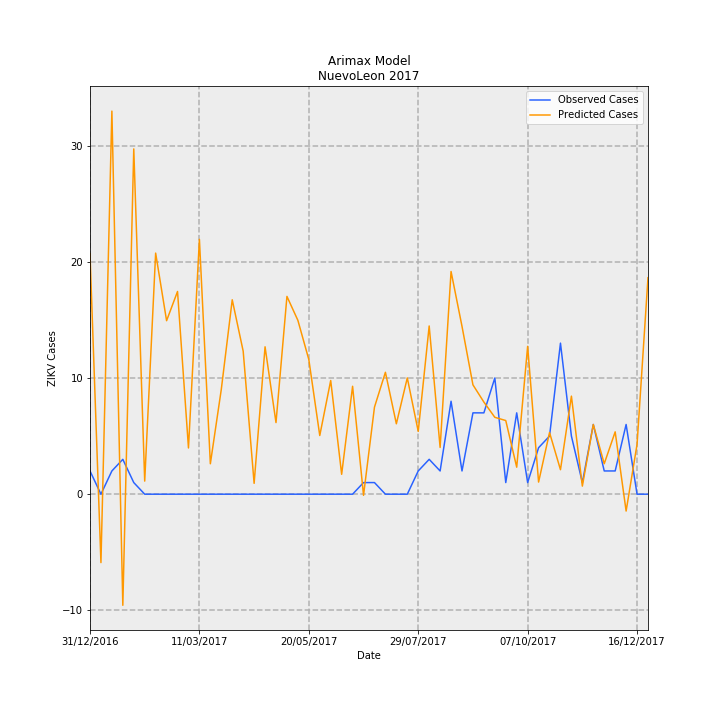

The table this chart was drawn from, first rows:
Date, predictions_incidence, observed_incidence, Predicted Cases, Observed Cases, error
31/12/2016, 0.4044, 0.03907, 20.7, 2.0, -18.7
07/01/2017, -0.115, 0.0, -5.887, 0.0, 5.887
14/01/2017, 0.644, 0.03907, 32.97, 2.0, -30.97
21/01/2017, -0.1868, 0.0586, -9.561, 3.0, 12.56
28/01/2017, 0.5805, 0.01953, 29.72, 1.0, -28.72
04/02/2017, 0.022, 0.0, 1.126, 0.0, -1.126
11/02/2017, 0.4053, 0.0, 20.75, 0.0, -20.75
18/02/2017, 0.2917, 0.0, 14.93, 0.0, -14.93
25/02/2017, 0.3408, 0.0, 17.45, 0.0, -17.45
04/03/2017, 0.07772, 0.0, 3.979, 0.0, -3.979
11/03/2017, 0.4284, 0.0, 21.93, 0.0, -21.93
18/03/2017, 0.05115, 0.0, 2.618, 0.0, -2.618
25/03/2017, 0.1762, 0.0, 9.021, 0.0, -9.021
01/04/2017, 0.3268, 0.0, 16.73, 0.0, -16.73
08/04/2017, 0.2405, 0.0, 12.31, 0.0, -12.31
15/04/2017, 0.01824, 0.0, 0.9339, 0.0, -0.9339
22/04/2017, 0.2478, 0.0, 12.68, 0.0, -12.68
29/04/2017, 0.1204, 0.0, 6.162, 0.0, -6.162
06/05/2017, 0.3325, 0.0, 17.02, 0.0, -17.02
13/05/2017, 0.2922, 0.0, 14.96, 0.0, -14.96
20/05/2017, 0.2264, 0.0, 11.59, 0.0, -11.59
27/05/2017, 0.09864, 0.0, 5.05, 0.0, -5.05
03/06/2017, 0.1911, 0.0, 9.784, 0.0, -9.784
10/06/2017, 0.03342, 0.0, 1.711, 0.0, -1.711
17/06/2017, 0.1814, 0.0, 9.287, 0.0, -9.287
24/06/2017, -0.001931, 0.01953, -0.09886, 1.0, 1.099
01/07/2017, 0.1463, 0.01953, 7.491, 1.0, -6.491
08/07/2017, 0.2049, 0.0, 10.49, 0.0, -10.49
15/07/2017, 0.1184, 0.0, 6.059, 0.0, -6.059
22/07/2017, 0.1955, 0.0, 10.01, 0.0, -10.01
29/07/2017, 0.1056, 0.03907, 5.406, 2.0, -3.406
05/08/2017, 0.2828, 0.0586, 14.48, 3.0, -11.48
12/08/2017, 0.07856, 0.03907, 4.022, 2.0, -2.022
19/08/2017, 0.3744, 0.1563, 19.17, 8.0, -11.17
26/08/2017, 0.2822, 0.03907, 14.45, 2.0, -12.45
02/09/2017, 0.1838, 0.1367, 9.411, 7, -2.411
09/09/2017, 0.1549, 0.1367, 7.929, 7, -0.9286
16/09/2017, 0.1292, 0.1953, 6.617, 10.0, 3.383
23/09/2017, 0.1238, 0.01953, 6.338, 1.0, -5.338
30/09/2017, 0.0454, 0.1367, 2.324, 7, 4.676
07/10/2017, 0.2486, 0.01953, 12.73, 1.0, -11.73
14/10/2017, 0.0204, 0.07813, 1.044, 4.0, 2.956
21/10/2017, 0.1036, 0.09767, 5.305, 5.0, -0.3054
28/10/2017, 0.04118, 0.2539, 2.108, 13.0, 10.89
04/11/2017, 0.1648, 0.09767, 8.439, 5.0, -3.439
11/11/2017, 0.01358, 0.01953, 0.6953, 1.0, 0.3047
18/11/2017, 0.1172, 0.1172, 5.999, 6.0, 0.0008998
25/11/2017, 0.05122, 0.03907, 2.622, 2.0, -0.6224
02/12/2017, 0.1048, 0.03907, 5.366, 2.0, -3.366
09/12/2017, -0.02832, 0.1172, -1.45, 6.0, 7.45
16/12/2017, 0.08392, 0.0, 4.296, 0.0, -4.296
23/12/2017, 0.364, 0.0, 18.63, 0.0, -18.63
